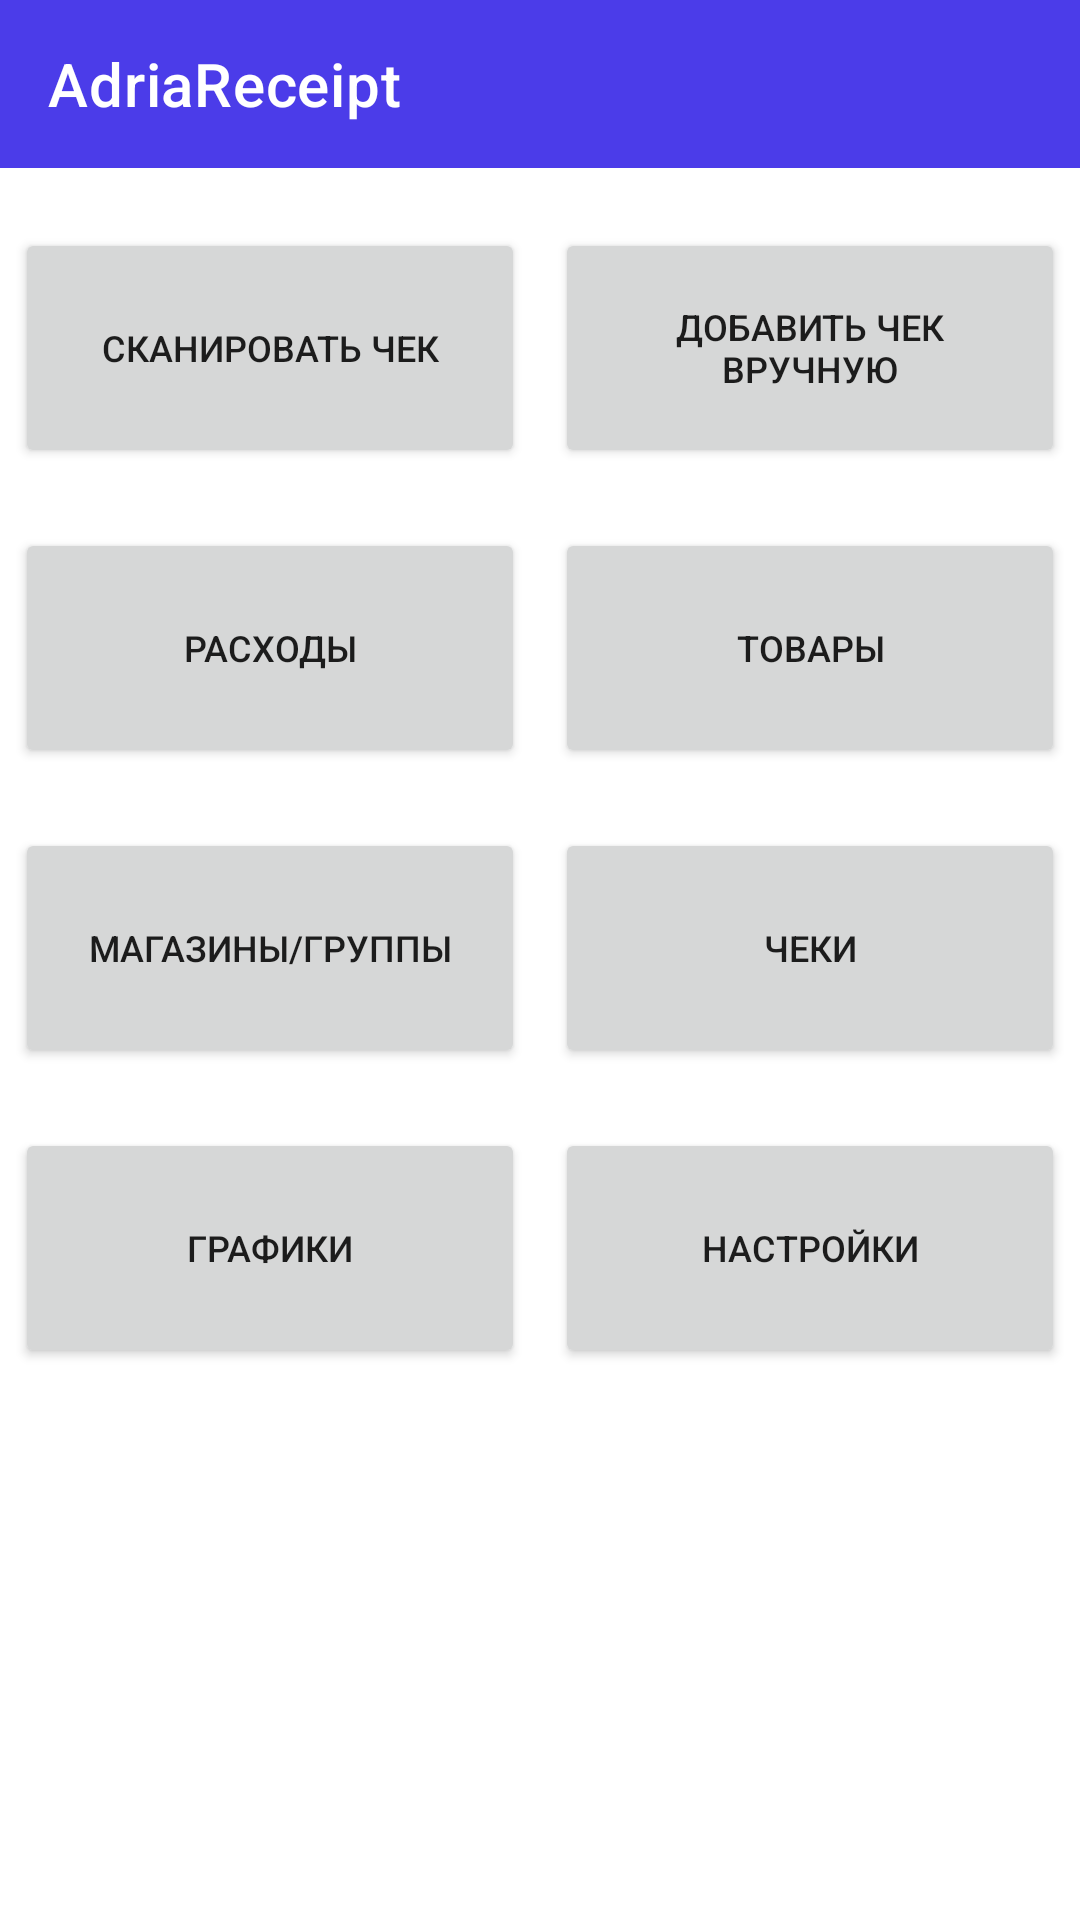

The Android layout XML behind this screen, and the referenced resources:
<!-- AndroidManifest.xml: application theme Theme.MNEReceipt -->
<!-- res/layout/activity_main.xml -->
<?xml version="1.0" encoding="utf-8"?>
<androidx.constraintlayout.widget.ConstraintLayout xmlns:android="http://schemas.android.com/apk/res/android"
    xmlns:app="http://schemas.android.com/apk/res-auto"
    android:layout_width="match_parent"
    android:layout_height="match_parent">

    <androidx.appcompat.widget.Toolbar
        android:id="@+id/toolbar"
        android:layout_width="match_parent"
        app:layout_constraintTop_toTopOf="parent"
        android:layout_height="?attr/actionBarSize"
        android:background="?attr/colorPrimary"
        app:titleTextColor="@color/white"
        app:title="@string/app_name" />

    <Button
        android:id="@+id/add_receipt_button"
        android:layout_width="0dp"
        android:layout_height="80dp"
        android:layout_marginHorizontal="5dp"
        android:layout_marginVertical="20dp"
        android:text="@string/add_receipt_start_btn"
        android:textSize="12sp"
        app:icon="@drawable/scan_icon"
        app:iconGravity="start"
        android:drawablePadding="50dp"
        app:layout_constraintHorizontal_weight="1"
        app:layout_constraintEnd_toStartOf="@+id/add_manual_btn"
        app:layout_constraintStart_toStartOf="parent"
        app:layout_constraintTop_toBottomOf="@+id/toolbar" />

    <Button
        android:id="@+id/add_manual_btn"
        android:layout_width="0dp"
        android:layout_height="80dp"
        android:layout_marginHorizontal="5dp"
        android:layout_marginVertical="20dp"
        android:text="@string/add_receipt_manual_btn"
        android:textSize="12sp"
        app:icon="@drawable/manual_add_icon"
        app:iconGravity="start"
        app:layout_constraintHorizontal_weight="1"
        app:layout_constraintEnd_toEndOf="parent"
        app:layout_constraintStart_toEndOf="@+id/add_receipt_button"
        app:layout_constraintTop_toBottomOf="@+id/toolbar" />

    <Button
        android:id="@+id/view_costs_button"
        android:layout_width="0dp"
        android:layout_height="80dp"
        android:layout_marginHorizontal="5dp"
        android:layout_marginVertical="20dp"
        android:text="@string/costs_start_btn"
        android:textSize="12sp"
        app:icon="@drawable/spent_icon"
        app:iconGravity="start"
        app:layout_constraintHorizontal_weight="1"
        app:layout_constraintStart_toStartOf="parent"
        app:layout_constraintEnd_toStartOf="@id/goods_button"
        app:layout_constraintTop_toBottomOf="@+id/add_receipt_button" />

    <Button
        android:id="@+id/goods_button"
        android:layout_width="0dp"
        android:layout_height="80dp"
        android:layout_marginHorizontal="5dp"
        android:layout_marginVertical="20dp"
        android:text="@string/goods_btn"
        android:textSize="12sp"
        app:icon="@drawable/goods_icon"
        app:iconGravity="start"
        app:layout_constraintHorizontal_weight="1"
        app:layout_constraintEnd_toEndOf="parent"
        app:layout_constraintStart_toEndOf="@+id/view_costs_button"
        app:layout_constraintTop_toBottomOf="@+id/add_manual_btn" />

    <Button
        android:id="@+id/edit_shop_button"
        android:layout_width="0dp"
        android:layout_height="80dp"
        android:layout_marginHorizontal="5dp"
        android:layout_marginVertical="20dp"
        android:text="@string/edit_shop_button"
        android:textSize="12sp"
        app:icon="@drawable/shop_icon"
        app:iconGravity="start"
        app:layout_constraintHorizontal_weight="1"
        app:layout_constraintStart_toStartOf="parent"
        app:layout_constraintEnd_toStartOf="@id/view_receipt_button"
        app:layout_constraintTop_toBottomOf="@+id/view_costs_button" />

    <Button
        android:id="@+id/view_receipt_button"
        android:layout_width="0dp"
        android:layout_height="80dp"
        android:layout_marginHorizontal="5dp"
        android:layout_marginVertical="20dp"
        android:text="@string/view_receipts_btn"
        android:textSize="12sp"
        app:icon="@drawable/receipt_icon"
        app:iconGravity="start"
        app:layout_constraintHorizontal_weight="1"
        app:layout_constraintStart_toEndOf="@+id/edit_shop_button"
        app:layout_constraintEnd_toEndOf="parent"
        app:layout_constraintTop_toBottomOf="@+id/goods_button" />

    <Button
        android:id="@+id/show_graphics_button"
        android:layout_width="0dp"
        android:layout_height="80dp"
        android:layout_marginHorizontal="5dp"
        android:layout_marginVertical="20dp"
        android:text="@string/graphics_btn"
        android:textSize="12sp"
        app:icon="@drawable/graphic_icon"
        app:iconGravity="start"
        app:layout_constraintHorizontal_weight="1"
        app:layout_constraintStart_toStartOf="parent"
        app:layout_constraintEnd_toStartOf="@id/settings"
        app:layout_constraintTop_toBottomOf="@+id/edit_shop_button" />

    <Button
        android:id="@+id/settings"
        android:layout_width="0dp"
        android:layout_height="80dp"
        android:layout_marginHorizontal="5dp"
        android:layout_marginVertical="20dp"
        android:text="@string/settings_btn"
        android:textSize="12sp"
        app:icon="@drawable/settings_icon"
        app:iconGravity="start"
        app:layout_constraintHorizontal_weight="1"
        app:layout_constraintStart_toEndOf="@+id/show_graphics_button"
        app:layout_constraintEnd_toEndOf="parent"
        app:layout_constraintTop_toBottomOf="@+id/view_receipt_button" />


</androidx.constraintlayout.widget.ConstraintLayout>
<!-- resources referenced by this layout -->
<resources>
  <color name="white">#FFFFFFFF</color>
  <!-- drawable receipt_icon (drawable-night) -->
  <vector xmlns:android="http://schemas.android.com/apk/res/android"
      android:width="24dp"
      android:height="24dp"
      android:viewportWidth="960"
      android:viewportHeight="960">
    <path
        android:fillColor="@color/white"
        android:pathData="M240,880q-50,0 -85,-35t-35,-85v-120h120v-560l60,60 60,-60 60,60 60,-60 60,60 60,-60 60,60 60,-60 60,60 60,-60v680q0,50 -35,85t-85,35L240,880ZM720,800q17,0 28.5,-11.5T760,760v-560L320,200v440h360v120q0,17 11.5,28.5T720,800ZM360,360v-80h240v80L360,360ZM360,480v-80h240v80L360,480ZM680,360q-17,0 -28.5,-11.5T640,320q0,-17 11.5,-28.5T680,280q17,0 28.5,11.5T720,320q0,17 -11.5,28.5T680,360ZM680,480q-17,0 -28.5,-11.5T640,440q0,-17 11.5,-28.5T680,400q17,0 28.5,11.5T720,440q0,17 -11.5,28.5T680,480ZM240,800h360v-80L200,720v40q0,17 11.5,28.5T240,800ZM200,800v-80,80Z"/>
  </vector>
  <!-- drawable scan_icon (drawable) -->
  <vector xmlns:android="http://schemas.android.com/apk/res/android"
      android:width="24dp"
      android:height="24dp"
      android:viewportWidth="960"
      android:viewportHeight="960">
    <path
        android:fillColor="#FF000000"
        android:pathData="M200,560v-80h80v80h-80ZM120,480v-80h80v80h-80ZM480,200v-80h80v80h-80ZM180,300h120v-120L180,180v120ZM120,360v-240h240v240L120,360ZM180,780h120v-120L180,660v120ZM120,840v-240h240v240L120,840ZM660,300h120v-120L660,180v120ZM600,360v-240h240v240L600,360ZM360,560v-80h-80v-80h160v160h-80ZM400,360v-160h80v80h80v80L400,360ZM210,270v-60h60v60h-60ZM210,750v-60h60v60h-60ZM690,270v-60h60v60h-60ZM640,840v-120L520,720v-80h120v-120h80v120h120v80L720,720v120h-80Z"/>
  </vector>
  <!-- drawable spent_icon (drawable) -->
  <vector xmlns:android="http://schemas.android.com/apk/res/android"
      android:width="24dp"
      android:height="24dp"
      android:viewportWidth="960"
      android:viewportHeight="960">
    <path
        android:fillColor="#FF000000"
        android:pathData="M440,760h80v-40h40q17,0 28.5,-11.5T600,680v-120q0,-17 -11.5,-28.5T560,520L440,520v-40h160v-80h-80v-40h-80v40h-40q-17,0 -28.5,11.5T360,440v120q0,17 11.5,28.5T400,600h120v40L360,640v80h80v40ZM240,880q-33,0 -56.5,-23.5T160,800v-640q0,-33 23.5,-56.5T240,80h320l240,240v480q0,33 -23.5,56.5T720,880L240,880ZM520,320v-160L240,160v640h480v-480L520,320ZM240,160v160,-160 640,-640Z"/>
  </vector>
  <string name="add_receipt_manual_btn">Добавить чек вручную</string>
  <string name="add_receipt_start_btn">Сканировать чек</string>
  <string name="app_name">AdriaReceipt</string>
  <string name="costs_start_btn">Расходы</string>
  <string name="edit_shop_button">Магазины/группы</string>
  <string name="goods_btn">Товары</string>
  <string name="graphics_btn">Графики</string>
  <string name="settings_btn">Настройки</string>
  <string name="view_receipts_btn">Чеки</string>
  <color name="colorPrimaryLight">#4b3ce9</color>
  <color name="purple_700">#FF3700B3</color>
  <color name="teal_200">#3F57E0</color>
  <color name="teal_700">#FF018786</color>
  <color name="black">#FF000000</color>
  <color name="item_setted_light">#ff41d141</color>
  <color name="item_not_setted_light">#ffFF6600</color>
  <color name="good_exist_background_light">#BEFAC3</color>
  <color name="greenColorShopRow_light">#00C200</color>
</resources>
